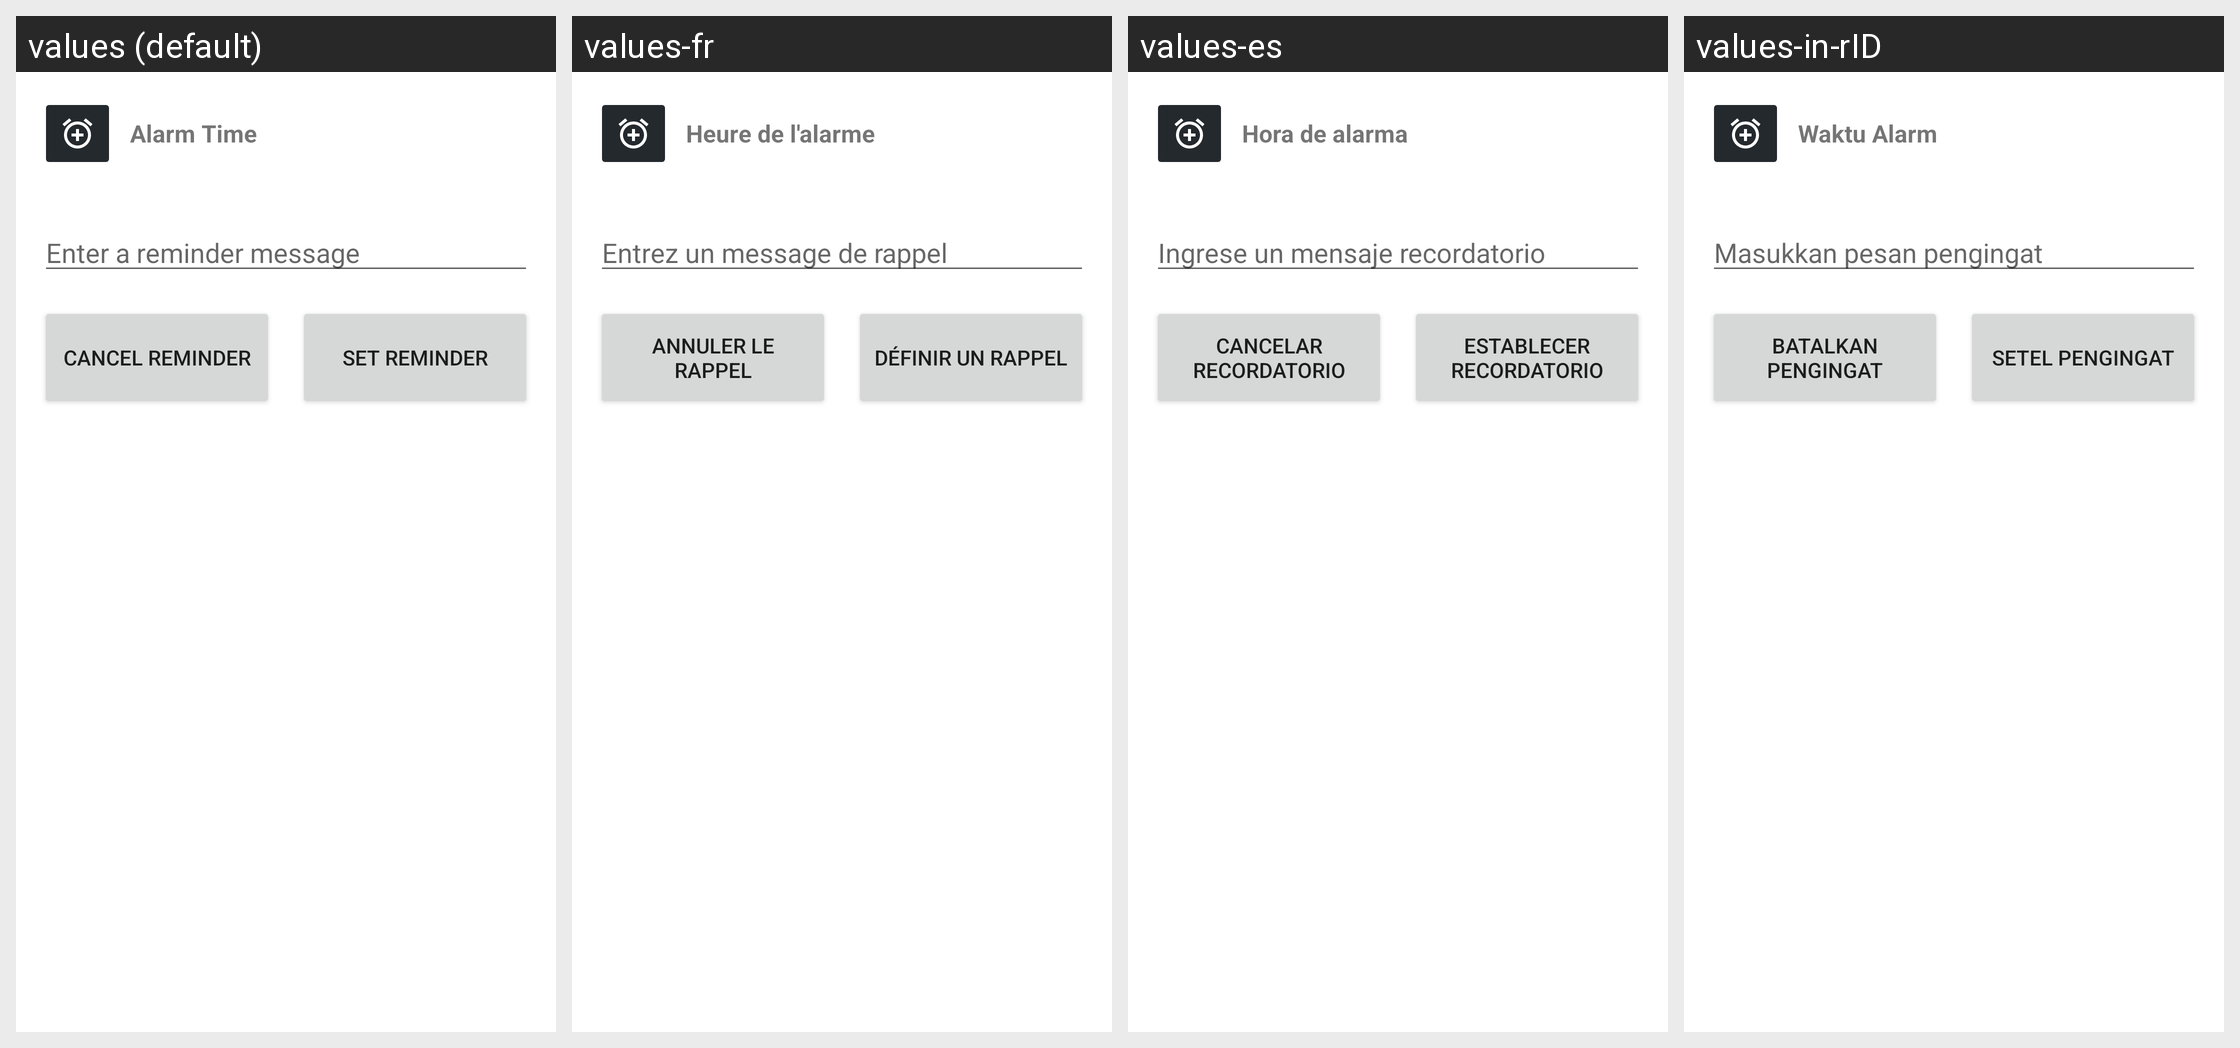

Locale-by-locale string values for the Android screen shown in this grid:
Android screen res/layout/activity_reminder.xml rendered under 4 locales, left to right: values (default), values-fr, values-es, values-in-rID. Device: Nexus 5 (rendered at 1080×1920; each locale shown at half size, 540×960, under a caption strip naming it); theme Theme.GithubUserApp.
Strings drawn on this screen, with the default value and each locale's value (text and hints the layout hard-codes, and strings that could not be matched under every locale, appear in the picture but are not listed):

alarm_time
  values: Alarm Time
  values-fr: Heure de l'alarme
  values-es: Hora de alarma
  values-in-rID: Waktu Alarm

reminder_message
  values: Enter a reminder message
  values-fr: Entrez un message de rappel
  values-es: Ingrese un mensaje recordatorio
  values-in-rID: Masukkan pesan pengingat

cancel_reminder
  values: Cancel Reminder
  values-fr: Annuler le rappel
  values-es: Cancelar recordatorio
  values-in-rID: Batalkan Pengingat

set_reminder
  values: Set Reminder
  values-fr: Définir un rappel
  values-es: Establecer recordatorio
  values-in-rID: Setel Pengingat
